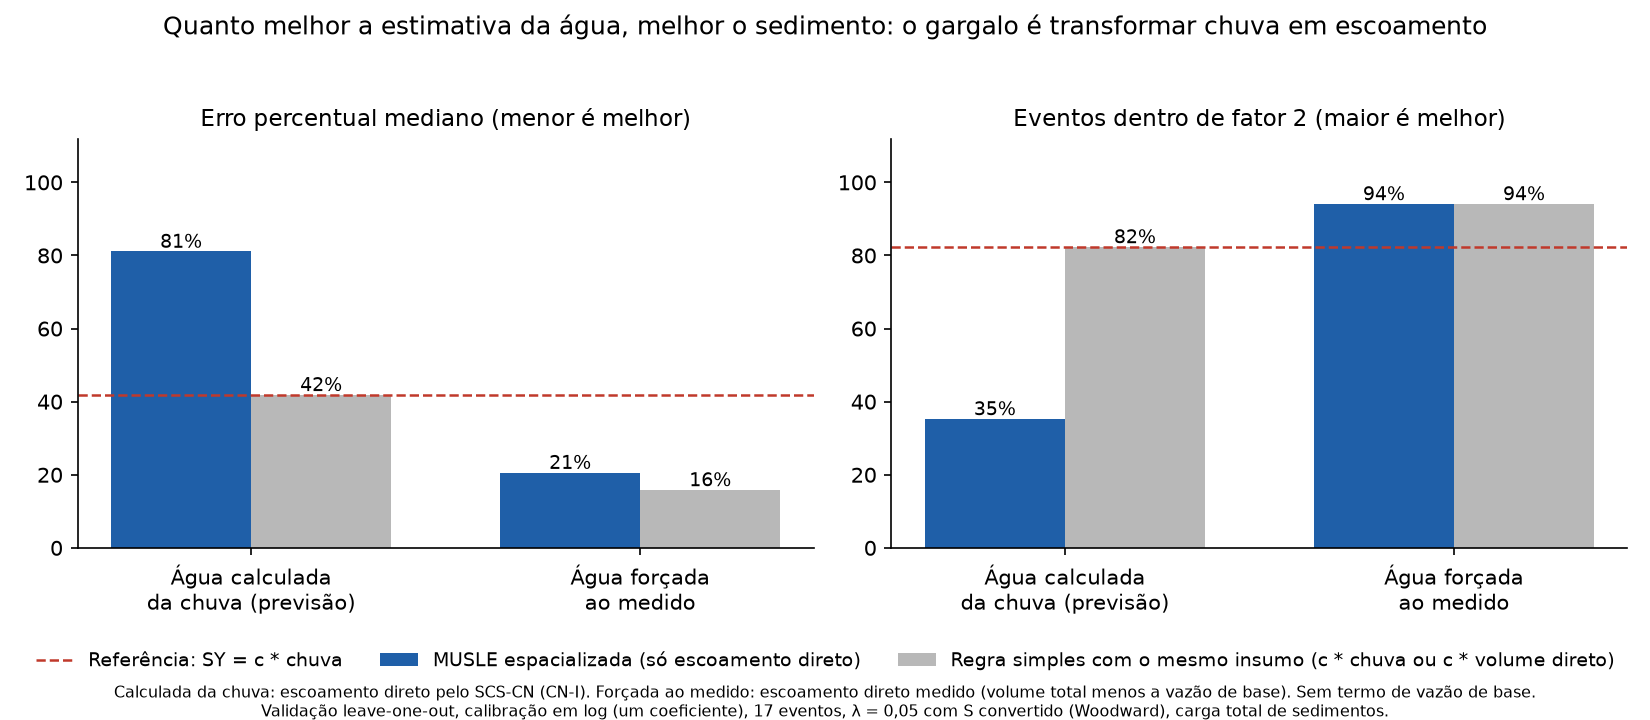

The table this chart was drawn from, first rows:
nivel, modelo, MedAPE, fator2, NSE_log, Spearman
N1: so chuva (modelo calculado), MUSLE espacializada, 81.1, 35.29, -0.6884, 0.5858
N1: so chuva (modelo calculado), simples (sem MUSLE), 41.9, 82.35, 0.5342, 0.6299
N2: volume direto previsto (regressao na…, MUSLE espacializada, 47.21, 58.82, 0.1809, 0.3652
N2: volume direto previsto (regressao na…, simples (sem MUSLE), 46.29, 70.59, 0.4853, 0.6054
N3: volume direto medido (modelo forcado…, MUSLE espacializada, 20.6, 94.12, 0.8373, 0.8309
N3: volume direto medido (modelo forcado…, simples (sem MUSLE), 15.87, 94.12, 0.849, 0.8971
